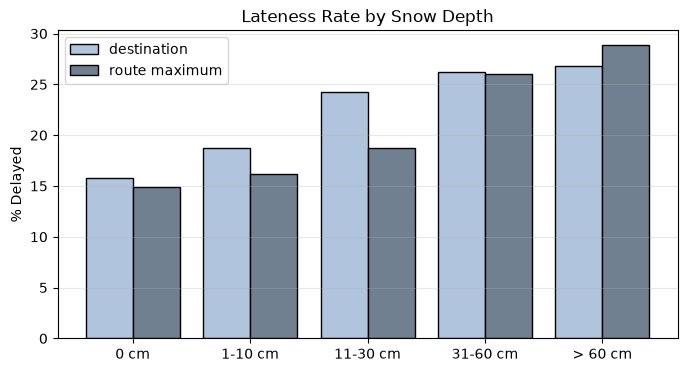

The table this chart was drawn from, first rows:
snow_bin, destination, destination n, route maximum, route maximum n
0 cm, 15.8, 135335, 14.86, 101229
1-10 cm, 18.73, 39997, 16.17, 40129
11-30 cm, 24.26, 61971, 18.76, 61509
31-60 cm, 26.2, 43390, 26.03, 78885
> 60 cm, 26.83, 9886, 28.87, 26031
